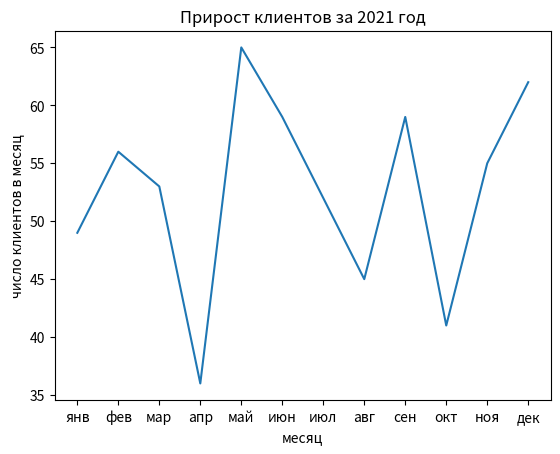

Source code (Python):
import matplotlib.pyplot as plt
import numpy as np

months = ['янв', 'фев', 'мар', 'апр', 'май', 'июн', 'июл', 'авг', 'сен', 'окт', 'ноя', 'дек']

year_2021 = np.array([49, 56, 53, 36, 65, 59, 52, 45, 59, 41, 55, 62])

plt.title('Прирост клиентов за 2021 год')
plt.plot(year_2021)

plt.xlabel('месяц')
plt.ylabel('число клиентов в месяц')
plt.xticks(ticks=range(len(months)), labels=months)

# ваш код
...